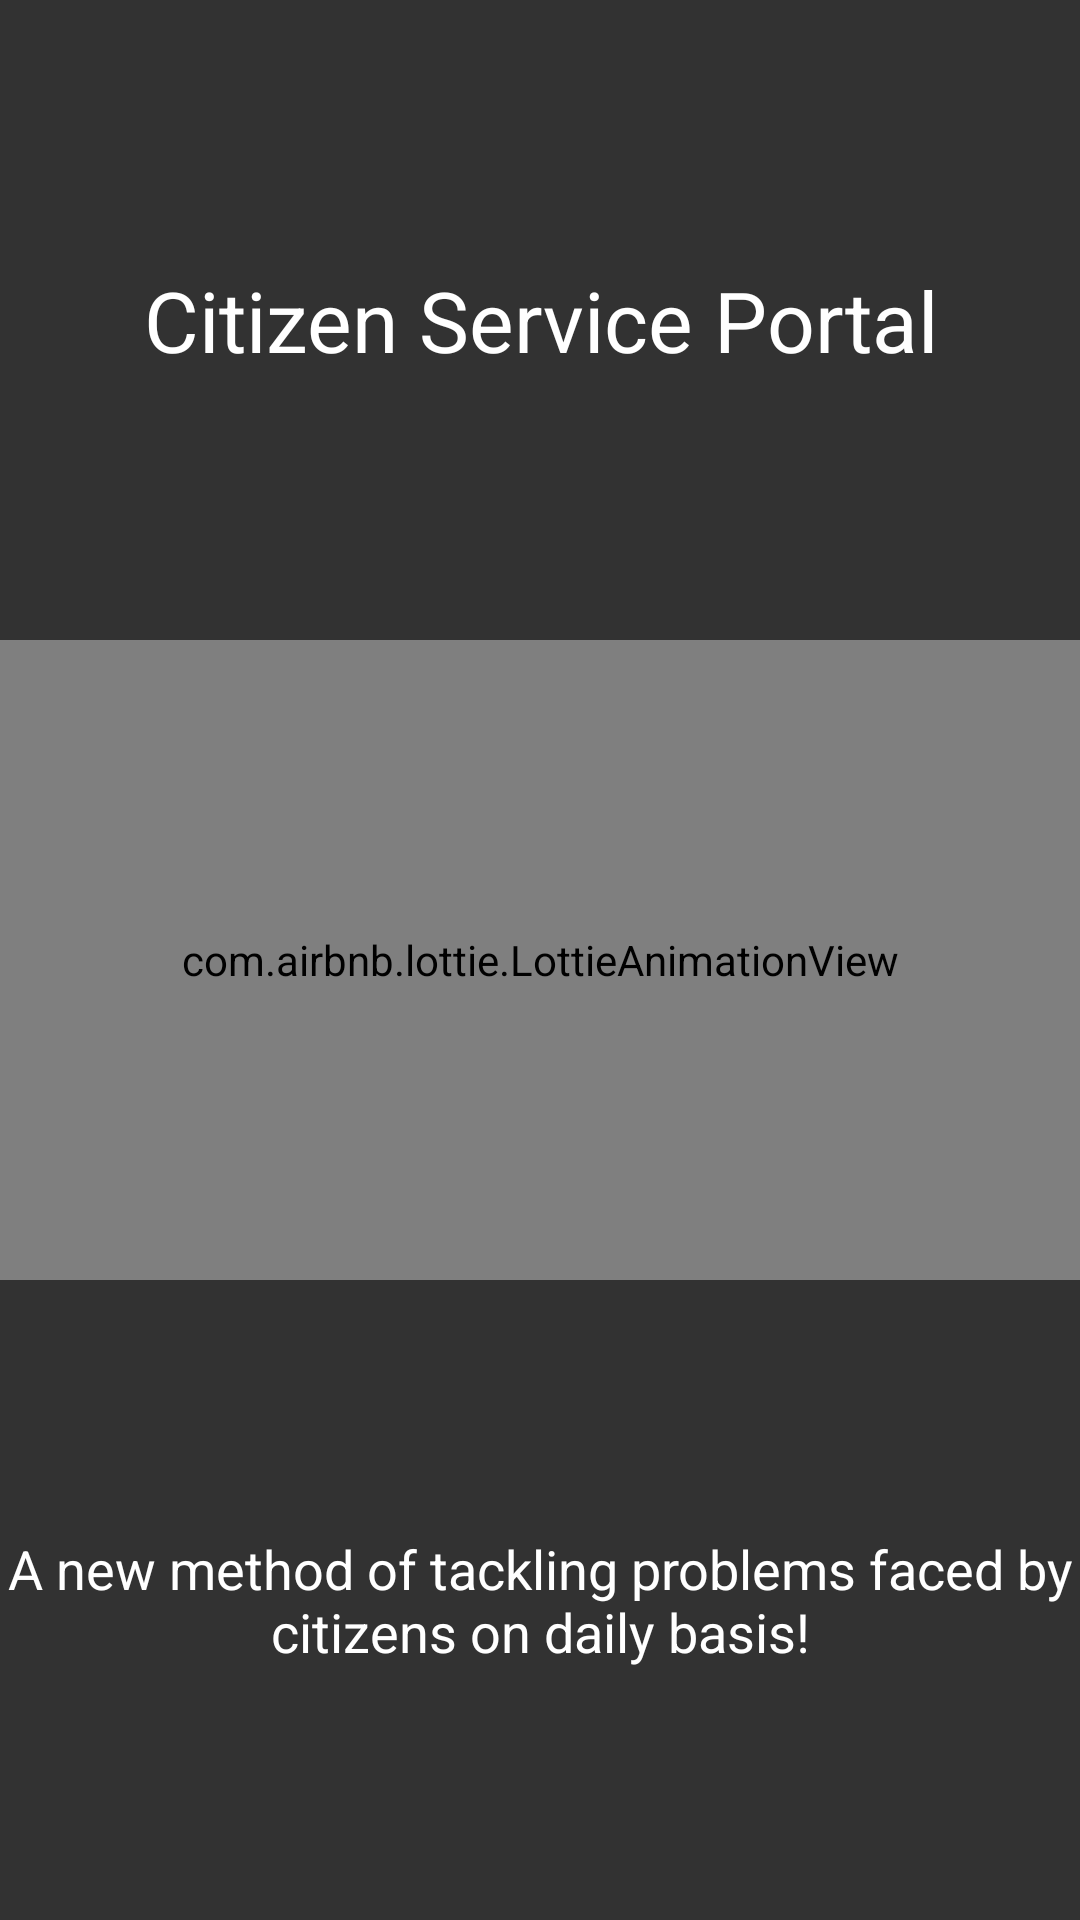

Write the Android layout XML for this screen, with the resource values it uses.
<!-- AndroidManifest.xml: application theme AppTheme -->
<!-- res/layout/slide_one.xml -->
<?xml version="1.0" encoding="utf-8"?>
<LinearLayout xmlns:android="http://schemas.android.com/apk/res/android"
    xmlns:app="http://schemas.android.com/apk/res-auto"
    xmlns:tools="http://schemas.android.com/tools"
    android:layout_width="match_parent"
    android:layout_height="match_parent"
    android:background="#323232"
    android:orientation="vertical"
    android:weightSum="3">

    <TextView
        android:layout_width="match_parent"
        android:layout_height="0dp"
        android:layout_weight="1"
        android:gravity="center"
        android:text="Citizen Service Portal"
        android:textSize="28sp"
        android:textColor="@android:color/white"
        tools:ignore="MissingPrefix" />

    <com.airbnb.lottie.LottieAnimationView
        android:id="@+id/slideOneAnimation"
        android:layout_width="match_parent"
        android:layout_height="0dp"
        android:layout_weight="1"
        app:lottie_fileName="animations/home.json" />

    <TextView
        android:layout_width="match_parent"
        android:layout_height="0dp"
        android:layout_weight="1"
        android:gravity="center"
        android:text="A new method of tackling problems faced by citizens on daily basis!"
        android:textSize="18sp"
        android:textColor="@android:color/white"
        tools:ignore="MissingPrefix" />

</LinearLayout>
<!-- resources referenced by this layout -->
<resources>
  <style name="AppTheme" parent="BaseTheme" />
  <style name="BaseTheme" parent="Theme.AppCompat.Light.NoActionBar">
          
          <item name="colorPrimary">@color/colorPrimary</item>
          <item name="colorPrimaryDark">@color/colorPrimaryDark</item>
          <item name="colorAccent">@color/colorAccent</item>
          <item name="windowActionModeOverlay">true</item>
          <item name="android:actionModeBackground">@color/blue_grey_600</item>
          <item name="fontPath">fonts/circular-book.ttf</item>
          <item name="android:dialogTheme">@style/Dialog.Theme</item>
      </style>
  <color name="colorPrimary">#1976D2</color>
  <color name="colorPrimaryDark">#1565C0</color>
  <color name="colorAccent">#FF4081</color>
  <color name="blue_grey_600">#546E7A</color>
  <style name="Dialog.Theme" parent="Theme.AppCompat.Light.Dialog">
          <item name="colorPrimary">@color/colorPrimary</item>
          <item name="colorPrimaryDark">@color/colorPrimaryDark</item>
          <item name="colorAccent">@color/colorAccent</item>
      </style>
</resources>
